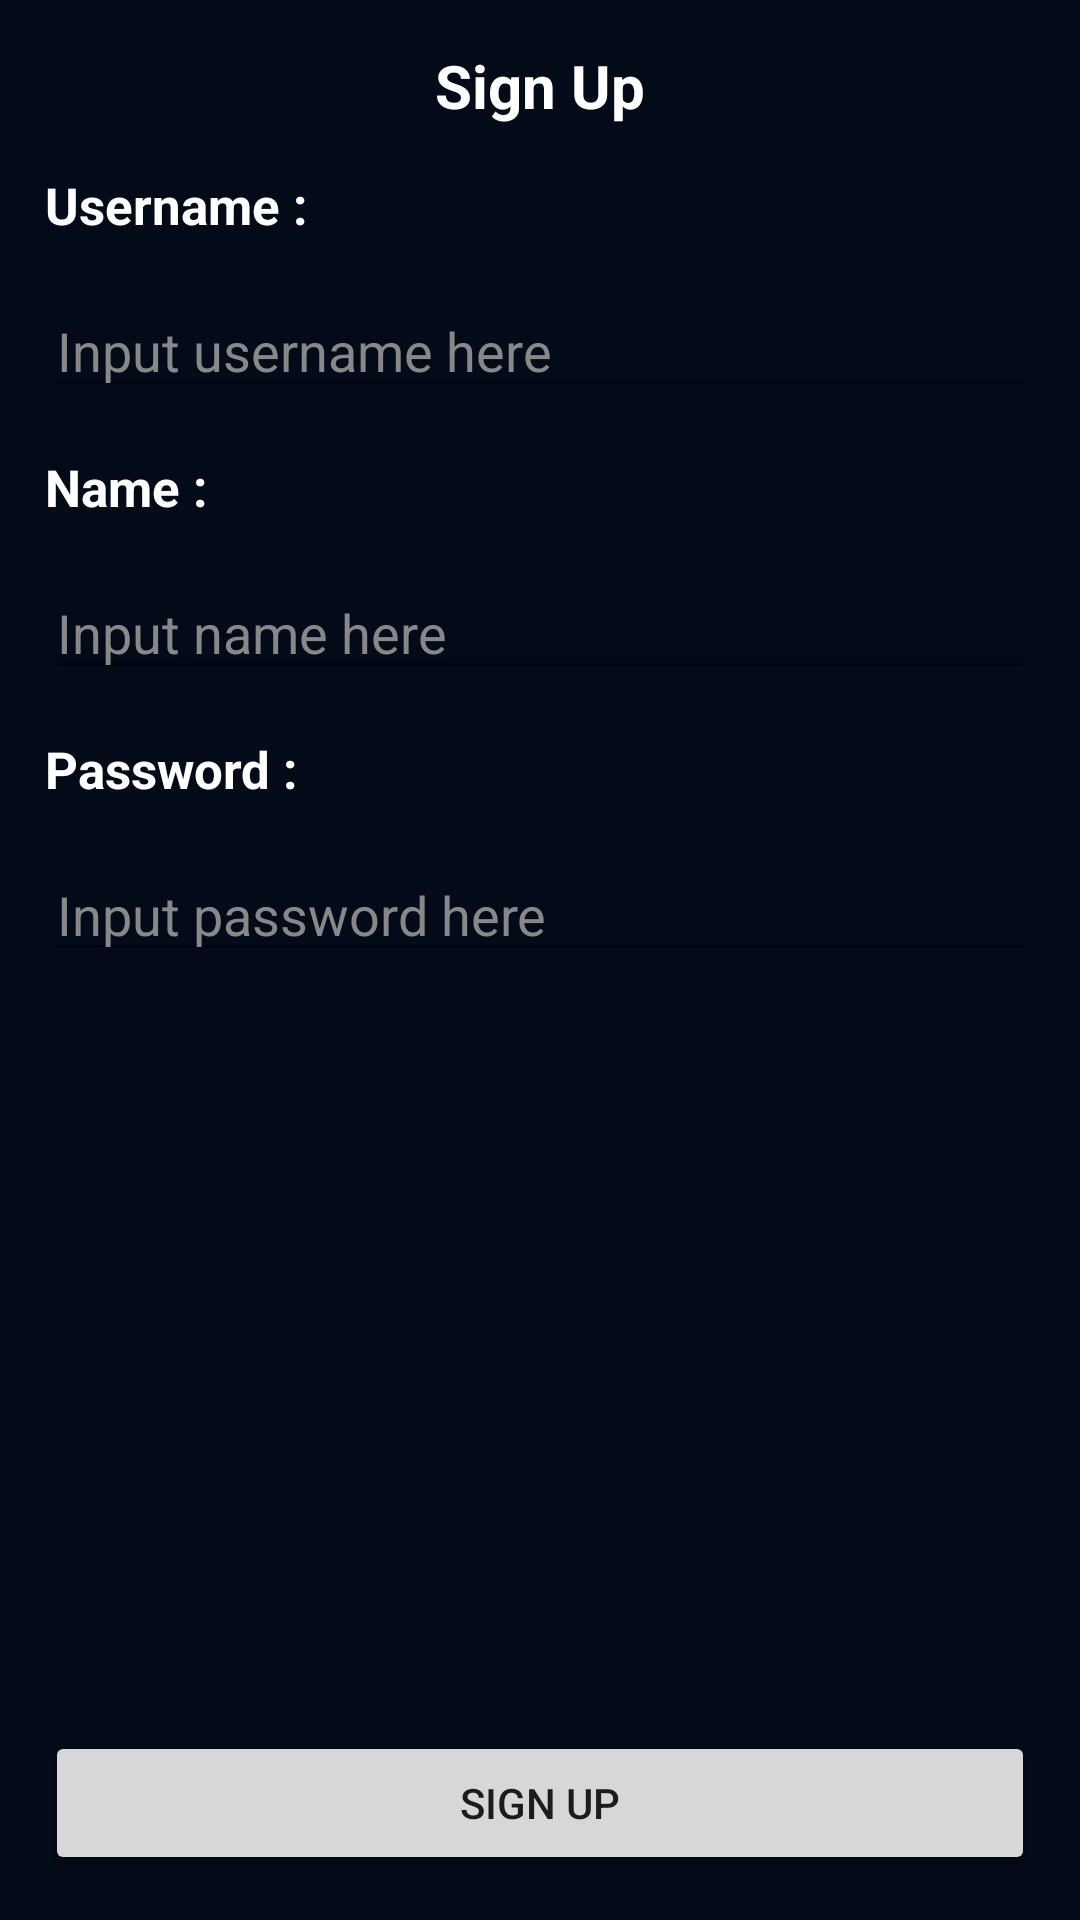

Produce the Android XML layout that renders to this screen, including the resource entries it uses.
<!-- AndroidManifest.xml: application theme Theme.easyfit -->
<!-- res/layout/activity_sign_up.xml -->
<?xml version="1.0" encoding="utf-8"?>
<RelativeLayout xmlns:android="http://schemas.android.com/apk/res/android"
    xmlns:app="http://schemas.android.com/apk/res-auto"
    xmlns:tools="http://schemas.android.com/tools"
    android:layout_width="match_parent"
    android:layout_height="match_parent"
    tools:context=".SignUp"
    android:padding="15dp"
    android:background="@color/appBg">

    <TextView
        android:id="@+id/textSignUp"
        android:layout_width="wrap_content"
        android:layout_height="wrap_content"
        android:layout_centerHorizontal="true"
        android:paddingBottom="15dp"
        android:text="Sign Up"
        android:textColor="@color/white"
        android:textStyle="bold"
        android:textSize="20dp"/>

    <TextView
        android:id="@+id/textUsername"
        android:layout_below="@+id/textSignUp"
        android:layout_width="wrap_content"
        android:layout_height="wrap_content"
        android:layout_marginBottom="15dp"
        android:text="Username : "
        android:textStyle="bold"
        android:textSize="17dp"
        android:textColor="@color/white"/>

    <EditText
        android:id="@+id/editUsername"
        android:layout_below="@+id/textUsername"
        android:layout_width="match_parent"
        android:layout_height="wrap_content"
        android:layout_marginBottom="15dp"
        android:hint="Input username here"
        android:textColorHint="#888888"
        android:textColor="@color/white"/>

    <TextView
        android:id="@+id/textName"
        android:layout_below="@+id/editUsername"
        android:layout_width="wrap_content"
        android:layout_height="wrap_content"
        android:layout_marginBottom="15dp"
        android:text="Name : "
        android:textStyle="bold"
        android:textSize="17dp"
        android:textColor="@color/white"/>

    <EditText
        android:id="@+id/editName"
        android:layout_below="@+id/textName"
        android:layout_width="match_parent"
        android:layout_height="wrap_content"
        android:layout_marginBottom="15dp"
        android:hint="Input name here"
        android:textColorHint="#888888"
        android:textColor="@color/white"/>

    <TextView
        android:id="@+id/textPassword"
        android:layout_below="@+id/editName"
        android:layout_width="wrap_content"
        android:layout_height="wrap_content"
        android:layout_marginBottom="15dp"
        android:text="Password : "
        android:textStyle="bold"
        android:textSize="17dp"
        android:textColor="@color/white"/>

    <EditText
        android:id="@+id/editPassword"
        android:layout_width="match_parent"
        android:layout_height="wrap_content"
        android:layout_below="@+id/textPassword"
        android:layout_marginBottom="15dp"
        android:inputType="textPassword"
        android:hint="Input password here"
        android:textColorHint="#888888"
        android:textColor="@color/white" />

    <Button
        android:id="@+id/btnSignUp"
        android:layout_width="match_parent"
        android:layout_height="wrap_content"
        android:layout_alignParentBottom="true"
        android:text="Sign Up"/>

</RelativeLayout>
<!-- resources referenced by this layout -->
<resources>
  <color name="appBg">#030b18</color>
  <color name="white">#FFFFFFFF</color>
  <style name="Theme.easyfit" parent="Theme.MaterialComponents.DayNight.DarkActionBar">
              
              <item name="colorPrimary">@color/actionBar</item>
              <item name="colorPrimaryVariant">@color/green</item>
              <item name="colorOnPrimary">@color/white</item>
              
              <item name="colorSecondary">@color/teal_200</item>
              <item name="colorSecondaryVariant">@color/teal_700</item>
              <item name="colorOnSecondary">@color/black</item>
              
      
              <item name="android:statusBarColor" tools:targetApi="l">@color/statusBar</item>
              
    </style>
  <color name="actionBar">#272f3c</color>
  <color name="green">#25cd6d</color>
  <color name="teal_200">#FF03DAC5</color>
  <color name="teal_700">#FF018786</color>
  <color name="black">#FF000000</color>
  <color name="statusBar">#1f2531</color>
</resources>
